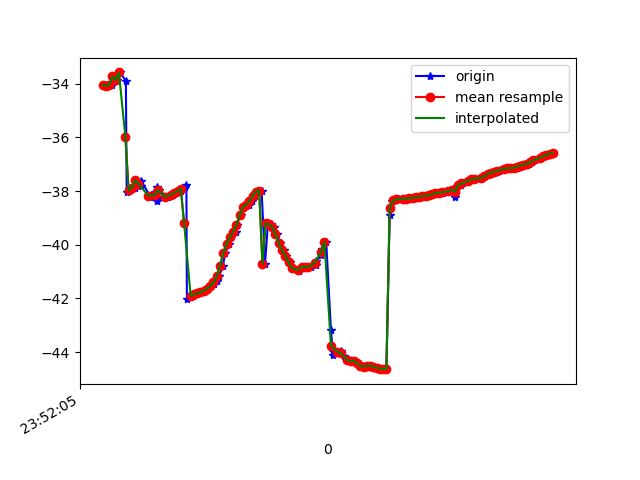

Source data for this figure (header and first rows):
1617666725696, 362362333460571, -34.04902, 7.1680436, -12.700505
1617666725702, 362362352691341, -34.07, 7.905, -12.36
1617666725737, 362362371922111, -34.06, 7.69, -12.47
1617666725740, 362362391152881, -33.73, 7.968, -11.98
1617666725769, 362362410383651, -33.86, 7.721, -12.31
1617666725786, 362362429614421, -33.58, 7.819, -11.94
1617666725823, 362362448845191, -33.89, 7.824, -12.64
1617666725828, 362362468075961, -38.05, 7.123, -13.81
1617666725850, 362362487306731, -37.98, 8.61, -12.54
1617666725879, 362362506537501, -37.88, 8.527, -12.22
1617666725882, 362362525768271, -37.6, 8.824, -11.38
1617666725914, 362362544999041, -37.82, 8.766, -12.16
1617666725918, 362362564229811, -37.63, 8.67, -11.69
1617666725973, 362362583460581, -38.21, 9.568, -11.77
1617666725976, 362362602691351, -38.13, 9.401, -11.83
1617666726012, 362362621922121, -37.87, 9.402, -10.98
1617666726016, 362362641152891, -38.37, 9.438, -12.04
1617666726019, 362362660383661, -38.22, 9.401, -11.79
1617666726026, 362362679614431, -37.96, 9.739, -10.8
1617666726075, 362362698845201, -38.21, 9.646, -11.3
1617666726079, 362362718075971, -38.21, 9.623, -11.36
1617666726111, 362362737306741, -38.14, 9.609, -11.3
1617666726128, 362362756537511, -38.06, 9.539, -11.23
1617666726159, 362362775768281, -38, 9.466, -11.17
1617666726162, 362362794999051, -37.92, 9.427, -11.11
1617666726185, 362362814229821, -37.84, 9.396, -11.07
1617666726194, 362362833460591, -37.77, 9.359, -11.04
1617666726197, 362362852691361, -42.01, 9.143, -11.29
1617666726232, 362362871922131, -41.9, 9.277, -10.97
1617666726251, 362362891152901, -41.85, 9.221, -10.93
1617666726264, 362362910383671, -41.81, 9.124, -10.89
1617666726290, 362362929614441, -41.77, 9.031, -10.87
1617666726303, 362362948845211, -41.71, 8.988, -10.89
1617666726322, 362362968075981, -41.63, 8.936, -10.95
1617666726344, 362362987306751, -41.54, 8.724, -11.04
1617666726361, 362363006537521, -41.45, 8.284, -11.11
1617666726379, 362363025768291, -41.35, 8.005, -11.31
1617666726395, 362363044999061, -41.17, 8.347, -11.84
1617666726417, 362363064229831, -40.78, 9.13, -12.6
1617666726433, 362363083460601, -40.32, 9.545, -13.46
1617666726453, 362363102691371, -39.96, 8.873, -14.27
1617666726468, 362363121922141, -39.72, 7.353, -15.14
1617666726498, 362363141152911, -39.53, 5.792, -16.28
1617666726502, 362363160383681, -39.26, 4.749, -17.72
1617666726526, 362363179614451, -38.91, 4.075, -19.38
1617666726544, 362363198845221, -38.64, 3.155, -21.18
1617666726559, 362363218075991, -38.55, 1.828, -23.1
1617666726579, 362363237306761, -38.51, 0.4746, -25.11
1617666726598, 362363256537531, -38.38, -0.5904, -27.17
1617666726616, 362363275768301, -38.17, -1.461, -29.24
1617666726636, 362363294999071, -38.02, -2.343, -31.38
1617666726655, 362363314229841, -37.98, -3.299, -33.46
1617666726676, 362363333460611, -40.71, -4.056, -37.23
1617666726694, 362363352691381, -39.2, -5.041, -37.69
1617666726713, 362363371922151, -39.24, -5.799, -39.73
1617666726734, 362363391152921, -39.34, -6.657, -41.65
1617666726750, 362363410383691, -39.62, -7.495, -43.52
1617666726767, 362363429614461, -39.94, -8.142, -45.32
1617666726790, 362363448845231, -40.21, -8.518, -46.89
1617666726805, 362363468076001, -40.41, -8.778, -48.07
1617666726828, 362363487306771, -40.63, -9.017, -48.9
... 84 more rows
